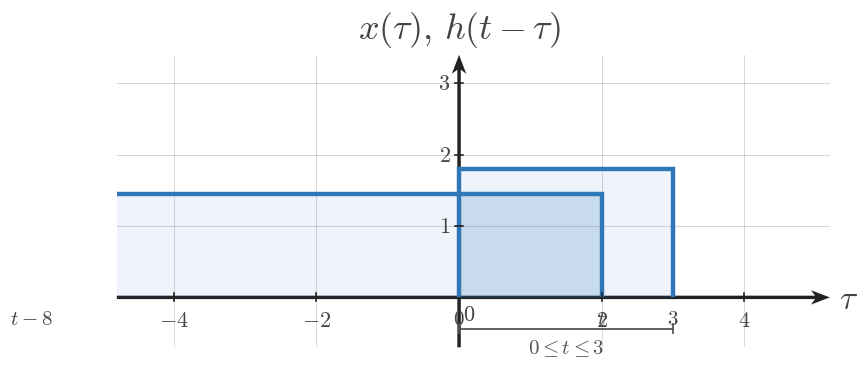

This figure's Python source: (Note: this script raises an exception after producing the figure.)
import numpy as np
import matplotlib.pyplot as plt
from matplotlib.patches import Rectangle


plt.rcParams.update({
    "mathtext.fontset": "cm",
    "font.family": "serif",
})

SIGNAL_COLOR = "#2f78b7"
AXIS_COLOR = "#222222"
LABEL_COLOR = "#444444"
TICK_LABEL_COLOR = "#444444"
GRID_COLOR = "#000000"
GUIDE_COLOR = "#777777"
ANNOTATION_COLOR = "#555555"

SIGNAL_LW = 3.2
AXIS_LW = 1.4
TICK_LW = 1.2
GRID_LW = 0.6
GUIDE_LW = 1.5

TICK_LABEL_SIZE = 16
AXIS_LABEL_SIZE = 24
TOP_LABEL_SIZE = 26
ANNOTATION_SIZE = 15

TICK_HALF_LEN = 0.055

OPEN_MARKER_SIZE = 9
CLOSED_MARKER_SIZE = 8
ENDPOINT_EDGEWIDTH = 2.3

DEFAULT_FIGSIZE = (9.12, 7.68)
SQUARE_FIGSIZE = (5.6, 5.6)
DPI = 160

AXIS_ARROW_KW = dict(
    angles="xy",
    scale_units="xy",
    scale=1,
    width=0.0048,
    headwidth=4.2,
    headlength=5.5,
    headaxislength=4.3,
    color=AXIS_COLOR,
    pivot="tail",
    clip_on=False,
)


def math_label(value):
    if isinstance(value, str):
        return value
    if abs(value - int(value)) < 1e-9:
        return rf"${int(value)}$"
    return rf"${value:g}$"


def new_ct_figure(*, square=False, dpi=DPI):
    figsize = SQUARE_FIGSIZE if square else DEFAULT_FIGSIZE
    return plt.subplots(figsize=figsize, dpi=dpi)


def setup_ct_signal_axes(
    ax,
    *,
    xlim,
    ylim,
    xticks,
    yticks,
    x_axis_label=r"$t$",
    y_axis_label=r"$x(t)$",
    show_grid=True,
    show_origin=True,
    y_tick_label_side="left",
    equal_aspect=True,
):
    ax.set_xlim(*xlim)
    ax.set_ylim(*ylim)

    if equal_aspect:
        ax.set_aspect("equal", adjustable="box")

    ax.set_xticks(xticks)
    ax.set_yticks(yticks)

    if show_grid:
        ax.grid(True, linewidth=GRID_LW, alpha=0.18, color=GRID_COLOR)
        ax.set_axisbelow(True)

    for spine in ax.spines.values():
        spine.set_visible(False)

    ax.tick_params(left=False, bottom=False, labelleft=False, labelbottom=False)

    x_axis_start, x_axis_end = xlim
    y_axis_start, y_axis_end = ylim

    ax.quiver(x_axis_start, 0, x_axis_end - x_axis_start, 0, **AXIS_ARROW_KW)
    ax.quiver(0, y_axis_start, 0, y_axis_end - y_axis_start, **AXIS_ARROW_KW)

    for t in xticks:
        if abs(t) < 1e-12:
            continue
        ax.plot([t, t], [-TICK_HALF_LEN, TICK_HALF_LEN],
                color=AXIS_COLOR, lw=TICK_LW, zorder=5)
        ax.text(t, -0.16, math_label(t),
                fontsize=TICK_LABEL_SIZE, ha="center", va="top",
                color=TICK_LABEL_COLOR, zorder=6)

    for y in yticks:
        if abs(y) < 1e-12:
            continue
        ax.plot([-TICK_HALF_LEN, TICK_HALF_LEN], [y, y],
                color=AXIS_COLOR, lw=TICK_LW, zorder=5)
        if y_tick_label_side == "right":
            ax.text(0.12, y, math_label(y),
                    fontsize=TICK_LABEL_SIZE, ha="left", va="center",
                    color=TICK_LABEL_COLOR, zorder=6)
        else:
            ax.text(-0.12, y, math_label(y),
                    fontsize=TICK_LABEL_SIZE, ha="right", va="center",
                    color=TICK_LABEL_COLOR, zorder=6)

    if show_origin:
        ax.text(0.06, -0.08, r"$0$",
                fontsize=TICK_LABEL_SIZE, ha="left", va="top",
                color=TICK_LABEL_COLOR, zorder=6)

    x_pad = 0.08 * (xlim[1] - xlim[0]) / 6
    y_pad = 0.08 * (ylim[1] - ylim[0]) / 4

    ax.text(x_axis_end + x_pad, -0.03, x_axis_label,
            fontsize=AXIS_LABEL_SIZE, ha="left", va="center",
            color=LABEL_COLOR, clip_on=False)
    ax.text(0, y_axis_end + y_pad, y_axis_label,
            fontsize=TOP_LABEL_SIZE, ha="center", va="bottom",
            color=LABEL_COLOR, clip_on=False)


def plot_signal(ax, t, x, *, lw=SIGNAL_LW, color=SIGNAL_COLOR, zorder=4):
    ax.plot(
        t,
        x,
        color=color,
        linewidth=lw,
        solid_capstyle="butt",
        solid_joinstyle="miter",
        zorder=zorder,
    )


def plot_smooth_signal(ax, t, x, *, lw=2.35, color=SIGNAL_COLOR, zorder=4):
    ax.plot(
        t,
        x,
        color=color,
        linewidth=lw,
        solid_capstyle="round",
        zorder=zorder,
    )


def draw_open_endpoint(ax, t0, x0):
    ax.plot(
        t0,
        x0,
        marker="o",
        markersize=OPEN_MARKER_SIZE,
        markerfacecolor="white",
        markeredgecolor=SIGNAL_COLOR,
        markeredgewidth=ENDPOINT_EDGEWIDTH,
        linestyle="None",
        zorder=6,
    )


def draw_closed_endpoint(ax, t0, x0):
    ax.plot(
        t0,
        x0,
        marker="o",
        markersize=CLOSED_MARKER_SIZE,
        markerfacecolor=SIGNAL_COLOR,
        markeredgecolor=SIGNAL_COLOR,
        markeredgewidth=ENDPOINT_EDGEWIDTH,
        linestyle="None",
        zorder=6,
    )


def draw_dotted_guide(ax, x_values, y_values):
    ax.plot(
        x_values,
        y_values,
        color=GUIDE_COLOR,
        linewidth=GUIDE_LW,
        linestyle=(0, (1.1, 2.4)),
        zorder=3,
    )


def draw_rect_pulse(
    ax,
    left,
    right,
    height,
    *,
    baseline=0.0,
    color=SIGNAL_COLOR,
    lw=SIGNAL_LW,
    fill=False,
    fill_alpha=0.12,
    fill_color=SIGNAL_COLOR,
    zorder=4,
):
    if right < left:
        left, right = right, left

    xs = [left, left, right, right]
    ys = [baseline, baseline + height, baseline + height, baseline]
    plot_signal(ax, xs, ys, lw=lw, color=color, zorder=zorder)

    if fill:
        ax.fill_between(
            [left, right],
            baseline + height,
            baseline,
            color=fill_color,
            alpha=fill_alpha,
            zorder=zorder - 1,
        )


def draw_support_bracket(ax, start, end, y=-0.38, *, label=None, color=ANNOTATION_COLOR, label_offset=-0.12):
    ax.plot([start, end], [y, y], color=color, linewidth=1.3, zorder=5)
    ax.plot([start, start], [y - 0.06, y + 0.06], color=color, linewidth=1.3, zorder=5)
    ax.plot([end, end], [y - 0.06, y + 0.06], color=color, linewidth=1.3, zorder=5)
    if label is not None:
        ax.text(
            (start + end) / 2,
            y + label_offset,
            label,
            fontsize=ANNOTATION_SIZE,
            ha="center",
            va="top",
            color=color,
        )


def draw_marker_line(ax, x, y0, y1, *, color=GUIDE_COLOR, linestyle=(0, (1.1, 2.4)), lw=GUIDE_LW, zorder=3):
    ax.plot([x, x], [y0, y1], color=color, linewidth=lw, linestyle=linestyle, zorder=zorder)


def draw_triangle_sketch(ax, *, x0, x1, x2, y_peak, label=None, branch_labels=None):
    plot_signal(ax, [x0, x1, x2], [0.0, y_peak, 0.0], lw=SIGNAL_LW, color=SIGNAL_COLOR, zorder=4)

    peak_label = rf"${y_peak:g}$" if label is None else label
    ax.text(
        x1,
        y_peak + 0.10,
        peak_label,
        fontsize=ANNOTATION_SIZE,
        ha="center",
        va="bottom",
        color=LABEL_COLOR,
    )

    if branch_labels:
        if len(branch_labels) > 0 and branch_labels[0]:
            ax.text(
                (x0 + x1) / 2,
                y_peak * 0.56,
                branch_labels[0],
                fontsize=ANNOTATION_SIZE,
                ha="center",
                va="bottom",
                color=LABEL_COLOR,
            )
        if len(branch_labels) > 1 and branch_labels[1]:
            ax.text(
                (x1 + x2) / 2,
                y_peak * 0.56,
                branch_labels[1],
                fontsize=ANNOTATION_SIZE,
                ha="center",
                va="bottom",
                color=LABEL_COLOR,
            )


def draw_t_axis(ax, *, y=0.0, xlim, breakpoints=None, labels=None, region_labels=None, axis_label=r"$t$"):
    x0, x1 = xlim
    ax.set_xlim(x0, x1)
    ax.set_ylim(min(-0.9, y - 0.9), max(0.9, y + 0.9))
    ax.axis("off")

    ax.plot([x0, x1], [y, y], color=AXIS_COLOR, lw=AXIS_LW, zorder=2)
    ax.annotate(
        "",
        xy=(x1, y),
        xytext=(x1 - 0.001, y),
        arrowprops=dict(
            arrowstyle="-|>",
            color=AXIS_COLOR,
            lw=AXIS_LW,
            shrinkA=0,
            shrinkB=0,
        ),
    )

    if breakpoints:
        for bp in breakpoints:
            ax.plot([bp, bp], [y - 0.055, y + 0.055], color=AXIS_COLOR, lw=TICK_LW, zorder=3)

    if labels:
        for bp, label in labels.items():
            ax.text(bp, y - 0.14, label, fontsize=TICK_LABEL_SIZE, ha="center", va="top", color=TICK_LABEL_COLOR)

    if region_labels:
        for xmid, text in region_labels:
            ax.text(xmid, y + 0.12, text, fontsize=ANNOTATION_SIZE, ha="center", va="bottom", color=LABEL_COLOR)

    ax.text(
        x1 + 0.08 * (x1 - x0),
        y - 0.02,
        axis_label,
        fontsize=AXIS_LABEL_SIZE,
        ha="left",
        va="center",
        color=LABEL_COLOR,
        clip_on=False,
    )


def save_figure(fig, output_path):
    fig.savefig(output_path, bbox_inches="tight", facecolor="white")

def _shade_interval(ax, left, right, height, *, baseline=0.0, alpha=0.16, color=SIGNAL_COLOR, zorder=2):
    ax.add_patch(Rectangle(
        (left, baseline),
        right - left,
        height - baseline,
        facecolor=color,
        edgecolor="none",
        alpha=alpha,
        zorder=zorder,
    ))


def _draw_text(ax, spec):
    ax.text(
        spec["x"],
        spec["y"],
        spec["text"],
        fontsize=spec.get("fontsize", 15),
        ha=spec.get("ha", "center"),
        va=spec.get("va", "center"),
        color=spec.get("color", LABEL_COLOR),
        clip_on=spec.get("clip_on", False),
        zorder=spec.get("zorder", 6),
    )


def _normalize_region_labels(region_labels):
    normalized = []
    for item in region_labels or []:
        if isinstance(item, dict):
            normalized.append((item["x"], item["text"]))
        else:
            normalized.append(item)
    return normalized


def render_overlap_panel(ax, cfg):
    setup_ct_signal_axes(
        ax,
        xlim=cfg["xlim"],
        ylim=cfg["ylim"],
        xticks=cfg["xticks"],
        yticks=cfg["yticks"],
        x_axis_label=cfg.get("x_axis_label", r"$	au$"),
        y_axis_label=cfg.get("y_axis_label", r"$x(	au),\,h(t-	au)$"),
        show_grid=cfg.get("show_grid", True),
        show_origin=cfg.get("show_origin", True),
        y_tick_label_side=cfg.get("y_tick_label_side", "left"),
        equal_aspect=cfg.get("equal_aspect", True),
    )

    fixed = cfg["fixed"]
    moving = cfg["moving"]

    draw_rect_pulse(
        ax,
        fixed["left"],
        fixed["right"],
        fixed["height"],
        baseline=fixed.get("baseline", 0.0),
        color=fixed.get("color", SIGNAL_COLOR),
        lw=fixed.get("lw", SIGNAL_LW),
        fill=True,
        fill_alpha=fixed.get("fill_alpha", 0.10),
        zorder=fixed.get("zorder", 4),
    )
    draw_rect_pulse(
        ax,
        moving["left"],
        moving["right"],
        moving["height"],
        baseline=moving.get("baseline", 0.0),
        color=moving.get("color", SIGNAL_COLOR),
        lw=moving.get("lw", SIGNAL_LW),
        fill=True,
        fill_alpha=moving.get("fill_alpha", 0.10),
        zorder=moving.get("zorder", 4),
    )

    overlap = cfg.get("overlap")
    if overlap:
        _shade_interval(
            ax,
            overlap["left"],
            overlap["right"],
            overlap.get("height", min(fixed["height"], moving["height"])),
            baseline=overlap.get("baseline", 0.0),
            alpha=overlap.get("alpha", 0.16),
            color=overlap.get("color", SIGNAL_COLOR),
            zorder=overlap.get("zorder", 2),
        )

    for spec in cfg.get("labels", []):
        _draw_text(ax, spec)

    for bracket in cfg.get("brackets", []):
        draw_support_bracket(
            ax,
            bracket["start"],
            bracket["end"],
            y=bracket.get("y", -0.38),
            label=bracket.get("label"),
            color=bracket.get("color", ANNOTATION_COLOR),
            label_offset=bracket.get("label_offset", -0.12),
        )

    for guide in cfg.get("guides", []):
        draw_dotted_guide(ax, guide["x"], guide["y"])

    for spec in cfg.get("edge_labels", []):
        _draw_text(ax, spec)


def render_timeline_scene(cfg):
    fig = plt.figure(figsize=cfg.get("figsize", DEFAULT_FIGSIZE), dpi=DPI)
    gs = fig.add_gridspec(
        2,
        1,
        height_ratios=cfg.get("height_ratios", [3.1, 1.0]),
        hspace=cfg.get("hspace", 0.28),
    )
    ax_top = fig.add_subplot(gs[0, 0])
    ax_bottom = fig.add_subplot(gs[1, 0])

    render_overlap_panel(ax_top, cfg["top_panel"])

    timeline = cfg["timeline"]
    draw_t_axis(
        ax_bottom,
        y=timeline.get("y", 0.0),
        xlim=timeline["xlim"],
        breakpoints=timeline.get("breakpoints", []),
        labels=timeline.get("labels"),
        region_labels=_normalize_region_labels(timeline.get("region_labels")),
        axis_label=timeline.get("axis_label", r"$t$"),
    )

    for spec in timeline.get("extra_text", []):
        _draw_text(ax_bottom, spec)

    save_figure(fig, cfg["image_output_path"])


def render_single_scene(cfg):
    fig, ax = plt.subplots(figsize=cfg.get("figsize", DEFAULT_FIGSIZE), dpi=DPI)
    render_overlap_panel(ax, cfg["panel"])
    save_figure(fig, cfg["image_output_path"])


def render_assembly_scene(cfg):
    fig = plt.figure(figsize=cfg.get("figsize", (10.2, 8.8)), dpi=DPI)
    gs = fig.add_gridspec(
        2,
        2,
        height_ratios=cfg.get("height_ratios", [1.0, 1.35]),
        hspace=cfg.get("hspace", 0.45),
        wspace=cfg.get("wspace", 0.30),
    )
    ax_x = fig.add_subplot(gs[0, 0])
    ax_h = fig.add_subplot(gs[0, 1])
    ax_y = fig.add_subplot(gs[1, :])

    for ax, panel in zip((ax_x, ax_h), cfg["inputs"]):
        setup_ct_signal_axes(
            ax,
            xlim=panel["xlim"],
            ylim=panel["ylim"],
            xticks=panel["xticks"],
            yticks=panel["yticks"],
            x_axis_label=panel.get("x_axis_label", r"$t$"),
            y_axis_label=panel["y_axis_label"],
            show_grid=panel.get("show_grid", True),
            show_origin=panel.get("show_origin", True),
            y_tick_label_side=panel.get("y_tick_label_side", "left"),
            equal_aspect=panel.get("equal_aspect", True),
        )
        draw_rect_pulse(
            ax,
            panel["left"],
            panel["right"],
            panel["height"],
            baseline=panel.get("baseline", 0.0),
            color=panel.get("color", SIGNAL_COLOR),
            lw=panel.get("lw", SIGNAL_LW),
            fill=True,
            fill_alpha=panel.get("fill_alpha", 0.10),
            zorder=panel.get("zorder", 4),
        )
        if panel.get("label"):
            ax.text(
                (panel["left"] + panel["right"]) / 2,
                panel["height"] + panel.get("label_offset", 0.14),
                panel["label"],
                fontsize=panel.get("label_size", 16),
                ha="center",
                va="bottom",
                color=panel.get("label_color", LABEL_COLOR),
            )
        if panel.get("interval_label"):
            draw_support_bracket(
                ax,
                panel["left"],
                panel["right"],
                y=panel.get("bracket_y", -0.38),
                label=panel["interval_label"],
                color=panel.get("bracket_color", ANNOTATION_COLOR),
                label_offset=panel.get("label_offset_below", -0.12),
            )
        for spec in panel.get("extra_text", []):
            _draw_text(ax, spec)

    output = cfg["output"]
    setup_ct_signal_axes(
        ax_y,
        xlim=output["xlim"],
        ylim=output["ylim"],
        xticks=output["xticks"],
        yticks=output["yticks"],
        x_axis_label=output.get("x_axis_label", r"$t$"),
        y_axis_label=output.get("y_axis_label", r"$y(t)$"),
        show_grid=output.get("show_grid", True),
        show_origin=output.get("show_origin", True),
        y_tick_label_side=output.get("y_tick_label_side", "left"),
        equal_aspect=output.get("equal_aspect", False),
    )

    if output.get("curve", False):
        plot_signal(
            ax_y,
            output["x_points"],
            output["y_points"],
            color=output.get("curve_color", SIGNAL_COLOR),
            lw=output.get("curve_lw", SIGNAL_LW),
        )

    for bp in output.get("breakpoints", []):
        ax_y.plot(
            [bp, bp],
            [-TICK_HALF_LEN, TICK_HALF_LEN],
            color=AXIS_COLOR,
            lw=TICK_LW,
            zorder=5,
        )
        if output.get("show_break_labels", True):
            ax_y.text(
                bp,
                output.get("break_label_y", -0.16),
                math_label(bp),
                fontsize=TICK_LABEL_SIZE,
                ha="center",
                va="top",
                color=TICK_LABEL_COLOR,
                zorder=6,
            )

    for spec in output.get("labels", []):
        _draw_text(ax_y, spec)

    for spec in output.get("extra_text", []):
        _draw_text(ax_y, spec)

    save_figure(fig, cfg["image_output_path"])


def main():
    kind = CONFIG["kind"]
    if kind == "timeline":
        render_timeline_scene(CONFIG)
    elif kind == "single":
        render_single_scene(CONFIG)
    elif kind == "assembly":
        render_assembly_scene(CONFIG)
    else:
        raise ValueError(f"Unknown render kind: {kind}")

CONFIG = {'kind': 'single',
 'slot_id': 'q001',
 'section_title': 'Computing the Growing-Overlap Region',
 'image_output_path': '/home/jake/Developer/MA/PIPELINE/Electrical-and-Computer-Engineering/2-Build-Lessons/4-Image-Generation/1-Outputs/Continuous-Time-Signal-Processing/7.2--convolution-of-simple-signals-Images/images/l002-s003-qg-q001-q001.png',
 'figsize': (9.2, 5.8),
 'panel': {'xlim': (-4.8, 5.2),
           'ylim': (-0.7, 3.4),
           'xticks': [-4, -2, 0, 2, 4],
           'yticks': [1, 2, 3],
           'x_axis_label': '$\\tau$',
           'y_axis_label': '$x(\\tau),\\,h(t-\\tau)$',
           'equal_aspect': True,
           'fixed': {'left': 0.0,
                     'right': 3.0,
                     'height': 1.8,
                     'label': '$x(\\tau)$',
                     'fill_alpha': 0.08},
           'moving': {'left': -6.0,
                      'right': 2.0,
                      'height': 1.45,
                      'label': '$h(t-\\tau)$',
                      'fill_alpha': 0.08},
           'overlap': {'left': 0.0, 'right': 2.0, 'height': 1.45, 'label': '', 'alpha': 0.12},
           'brackets': [{'start': 0.0, 'end': 3.0, 'y': -0.44, 'label': '$0\\leq t\\leq 3$'}],
           'edge_labels': [{'x': 0.0, 'y': -0.16, 'text': '$0$', 'fontsize': 15, 'va': 'top'},
                           {'x': 3.0, 'y': -0.16, 'text': '$3$', 'fontsize': 15, 'va': 'top'},
                           {'x': -6.0, 'y': -0.16, 'text': '$t-8$', 'fontsize': 15, 'va': 'top'},
                           {'x': 2.0, 'y': -0.16, 'text': '$t$', 'fontsize': 15, 'va': 'top'}]},
 'python_output_path': '/home/jake/Developer/MA/PIPELINE/Electrical-and-Computer-Engineering/2-Build-Lessons/4-Image-Generation/1-Outputs/Continuous-Time-Signal-Processing/7.2--convolution-of-simple-signals-Images/code/l002-s003-qg-q001-q001.py',
 'slot_key': 'l002-s003-qg-q001-q001',
 'lesson_index': 2,
 'lesson_title': 'Convolution of Unequal-Width Rectangular Pulses',
 'section_index': 3,
 'source_stage': 'question-generation',
 'image_slot_id': 'q001',
 'template': 'growing-overlap-shaded-segment'}

if __name__ == '__main__':
    main()
